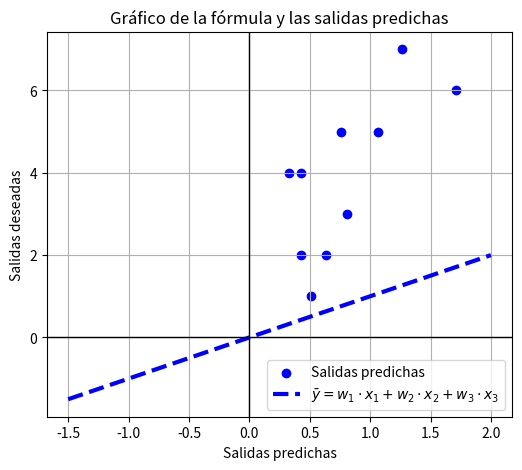

This chart was generated by the following Python code:
import numpy as np
import matplotlib.pyplot as plt  # Importar la librería para gráficos


# Definir función de activación (lineal en este caso)
def activation_function(x):
    return x


# Función para convertir patrones binarios a decimales
def binary_to_decimal(X):
    """
    Convierte una lista de patrones binarios en sus valores decimales correspondientes.
    - X: Matriz de patrones binarios (cada fila es un patrón binario).
    """
    return np.array([int("".join(str(bit) for bit in pattern), 2) for pattern in X])


# Clase que implementa el modelo ADELINE
class Adeline:
    def __init__(self, input_size, learning_rate=0.3):
        """
        Constructor que inicializa el modelo ADELINE.
        - input_size: número de entradas (en este caso 3, porque hay 3 características binarias).
        - learning_rate: tasa de aprendizaje, controla cuánto cambian los pesos en cada iteración.
        """
        # Inicializamos los pesos aleatoriamente para 10 patrones binarios y 3 entradas (input_size).
        self.weights_list = np.random.rand(10,
                                           input_size)  # Se generan 10 conjuntos de pesos diferentes para cada patrón binario.

        # Asignamos la tasa de aprendizaje.
        self.learning_rate = learning_rate  # La tasa de aprendizaje se usará en la regla delta para ajustar los pesos.

    # Método para predecir la salida del modelo, dadas las entradas (X) y los pesos (weights).
    def predict(self, X, weights):
        """
        Este método calcula el producto punto entre las entradas X y los pesos.
        - X: patrón binario (entrada).
        - weights: pesos asociados a ese patrón.
        """
        return activation_function(np.dot(X, weights))  # np.dot realiza el producto punto entre X y los pesos.

    # Método para entrenar el modelo
    def train(self, X, y, epochs=1):
        """
        Entrena el modelo ADELINE ajustando los pesos para minimizar el error.
        - X: entradas (patrones binarios).
        - y: salidas deseadas (valores decimales).
        - epochs: número de veces que se repite el proceso de entrenamiento (iteraciones). Aquí se hace una sola iteración (epochs=1).
        """

        # Almacenamos las salidas predichas para graficar
        outputs = []

        # Imprimimos la cabecera de la tabla que mostrará el patrón binario y su salida decimal correspondiente.
        print(f"{'Iteración':^10} | {'Patrón Binario':^18} | {'Salida Decimal':^15}")
        print("-" * 50)

        # Bucle para imprimir cada patrón binario con su salida correspondiente.
        for i in range(len(X)):
            print(f"{i + 1:^10} | {str(X[i]):^18} | {y[i]:^15}")

        # Imprimimos la cabecera para mostrar los pesos antes del ajuste.
        print("\nPesos Antes del Ajuste (diferentes para cada iteración)")
        print(f"{'W1':^10} | {'W2':^10} | {'W3':^10}")
        print("-" * 30)

        # Bucle para mostrar los pesos iniciales antes de cada ajuste, para cada patrón.
        for i in range(len(X)):  # Itera sobre los 10 patrones binarios.
            print(
                f"{self.weights_list[i][0]:^10.4f} | {self.weights_list[i][1]:^10.4f} | {self.weights_list[i][2]:^10.4f}")

        # Imprimimos la cabecera para mostrar las salidas calculadas y los errores.
        print("\nSalida Calculada y Error")
        print(f"{'Patrón Binario':^18} | {'Salida (X.W)':^15} | {'Error (e)':^10}")
        print("-" * 60)

        # Bucle para calcular y mostrar las salidas y los errores para cada patrón.
        for i in range(len(X)):
            # Calculamos la salida predicha con la función predict (usando las entradas y los pesos correspondientes).
            output = self.predict(X[i], self.weights_list[i])
            outputs.append(output)  # Guardamos la salida para el gráfico
            # Calculamos el error como la diferencia entre la salida deseada y la salida predicha.
            error = y[i] - output
            # Mostramos el patrón binario, la salida predicha y el error calculado.
            print(f"{str(X[i]):^18} | {output:^15.4f} | {error:^10.4f}")

        # Imprimimos la cabecera para mostrar los ajustes de los pesos usando la Regla Delta.
        print("\nAjuste de Pesos (Regla Delta)")
        print(f"{'ΔW1':^10} | {'ΔW2':^10} | {'ΔW3':^10}")
        print("-" * 30)

        # Bucle para calcular y ajustar los pesos para cada patrón.
        for i in range(len(X)):
            # Calculamos nuevamente la salida predicha.
            output = self.predict(X[i], self.weights_list[i])
            # Calculamos el error como antes.
            error = y[i] - output
            # Calculamos el ajuste en los pesos usando la fórmula de la regla delta:
            delta_w = self.learning_rate * error * X[i]
            # Mostramos los ajustes de pesos para cada peso (W1, W2, W3).
            print(f"{delta_w[0]:^10.4f} | {delta_w[1]:^10.4f} | {delta_w[2]:^10.4f}")
            # Actualizamos los pesos sumando el ajuste calculado (Δw_j).
            self.weights_list[i] += delta_w

        # Imprimimos la cabecera para mostrar los pesos después del ajuste.
        print("\nPesos Después del Ajuste")
        print(f"{'W1':^10} | {'W2':^10} | {'W3':^10}")
        print("-" * 30)

        # Bucle para mostrar los pesos actualizados después del ajuste.
        for i in range(len(X)):
            print(
                f"{self.weights_list[i][0]:^10.4f} | {self.weights_list[i][1]:^10.4f} | {self.weights_list[i][2]:^10.4f}")

        # Después del entrenamiento, graficamos los resultados
        self.plot_graph(X, outputs, y)

    # Método para graficar
    def plot_graph(self, X, outputs, y):
        """
        Crea un gráfico que muestra los puntos de las salidas deseadas y las salidas predichas,
        junto con la línea que representa la fórmula de ajuste.
        """
        # Configuración de los puntos y la línea
        plt.figure(figsize=(6, 5))

        # Graficamos las salidas predichas como puntos azules
        plt.scatter(outputs, y, color='blue', label='Salidas predichas')

        # Dibujamos una línea que representa la fórmula de ajuste de la salida
        line_x = np.linspace(-1.5, 2, 100)  # Valores para graficar la línea
        line_y = line_x  # La línea es lineal para este caso
        plt.plot(line_x, line_y, 'b--', linewidth=3, label=r'$\bar{y} = w_1 \cdot x_1 + w_2 \cdot x_2 + w_3 \cdot x_3$')

        # Configuración adicional
        plt.axhline(0, color='black', linewidth=1)
        plt.axvline(0, color='black', linewidth=1)
        plt.title('Gráfico de la fórmula y las salidas predichas')
        plt.xlabel('Salidas predichas')
        plt.ylabel('Salidas deseadas')
        plt.legend()
        plt.grid(True)
        plt.show()


# Definimos los patrones binarios de entrada
X = np.array([[0, 1, 0],  # Primer patrón binario
              [0, 0, 1],  # Segundo patrón binario
              [0, 1, 0],  # Tercer patrón binario
              [0, 1, 1],  # Cuarto patrón binario
              [1, 0, 0],  # Quinto patrón binario
              [1, 0, 1],  # Sexto patrón binario
              [1, 1, 0],  # Séptimo patrón binario
              [1, 1, 1],  # Octavo patrón binario
              [1, 0, 0],  # Noveno patrón binario
              [1, 0, 1]])  # Décimo patrón binario

# Calculamos las salidas decimales a partir de los patrones binarios
y = binary_to_decimal(X)

# Creamos una instancia del modelo ADELINE con 3 entradas (input_size=3) y una tasa de aprendizaje de 0.3.
adeline_model = Adeline(input_size=3, learning_rate=0.3)

# Entrenamos el modelo utilizando los patrones de entrada (X) y las salidas deseadas (y).
adeline_model.train(X, y, epochs=1)  # Solo hacemos una iteración (epochs=1).
